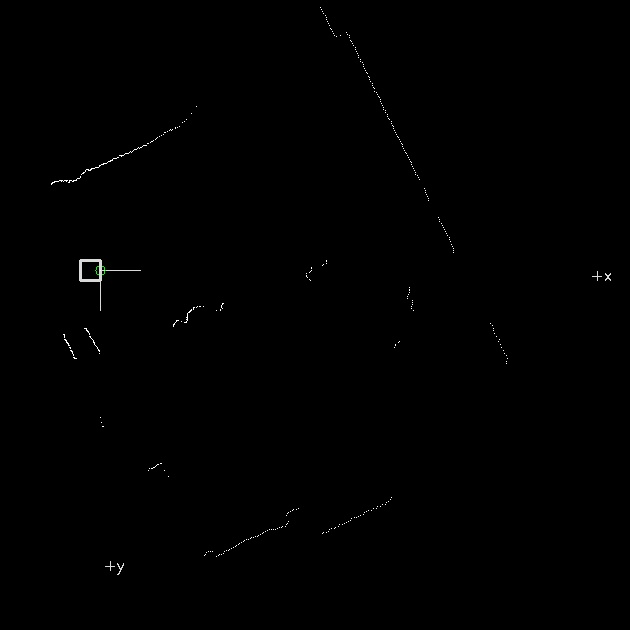

The table this chart was drawn from, first rows:
0, 0, -2.35619, 0, 0
1, 0, -2.35, 0, 0
2, 0, -2.344, 0, 0
3, 0, -2.338, 0, 0
4, 0, -2.332, 0, 0
5, 0, -2.326, 0, 0
6, 0, -2.319, 0, 0
7, 0, -2.313, 0, 0
8, 0, -2.307, 0, 0
9, 0, -2.301, 0, 0
10, 0, -2.295, 0, 0
11, 0, -2.289, 0, 0
12, 0, -2.283, 0, 0
13, 0, -2.276, 0, 0
14, 0, -2.27, 0, 0
15, 0, -2.264, 0, 0
16, 0, -2.258, 0, 0
17, 0, -2.252, 0, 0
18, 0, -2.246, 0, 0
19, 0, -2.24, 0, 0
20, 0, -2.233, 0, 0
21, 0, -2.227, 0, 0
22, 0, -2.221, 0, 0
23, 0, -2.215, 0, 0
24, 0, -2.209, 0, 0
25, 0, -2.203, 0, 0
26, 0, -2.197, 0, 0
27, 0, -2.191, 0, 0
28, 0, -2.184, 0, 0
29, 0, -2.178, 0, 0
30, 0, -2.172, 0, 0
31, 0, -2.166, 0, 0
32, 0, -2.16, 0, 0
33, 0, -2.154, 0, 0
34, 0, -2.148, 0, 0
35, 0, -2.141, 0, 0
36, 0, -2.135, 0, 0
37, 0, -2.129, 0, 0
38, 0, -2.123, 0, 0
39, 0, -2.117, 0, 0
40, 0, -2.111, 0, 0
41, 0, -2.105, 0, 0
42, 0, -2.098, 0, 0
43, 0, -2.092, 0, 0
44, 989, -2.086, -487.5, -860.5
45, 990, -2.08, -482.7, -864.4
46, 990, -2.074, -477.4, -867.3
47, 990, -2.068, -472, -870.2
48, 990, -2.062, -466.7, -873.1
49, 990, -2.056, -461.3, -875.9
50, 990, -2.049, -455.9, -878.8
51, 990, -2.043, -450.5, -881.5
52, 990, -2.037, -445.1, -884.3
53, 990, -2.031, -439.7, -887
54, 989, -2.025, -433.8, -888.8
55, 986, -2.019, -427, -888.7
56, 986, -2.013, -421.6, -891.3
57, 984, -2.006, -415.2, -892.1
58, 984, -2, -409.8, -894.6
59, 981, -1.994, -403, -894.4
60, 980, -1.988, -397.1, -895.9
... 664 more rows
